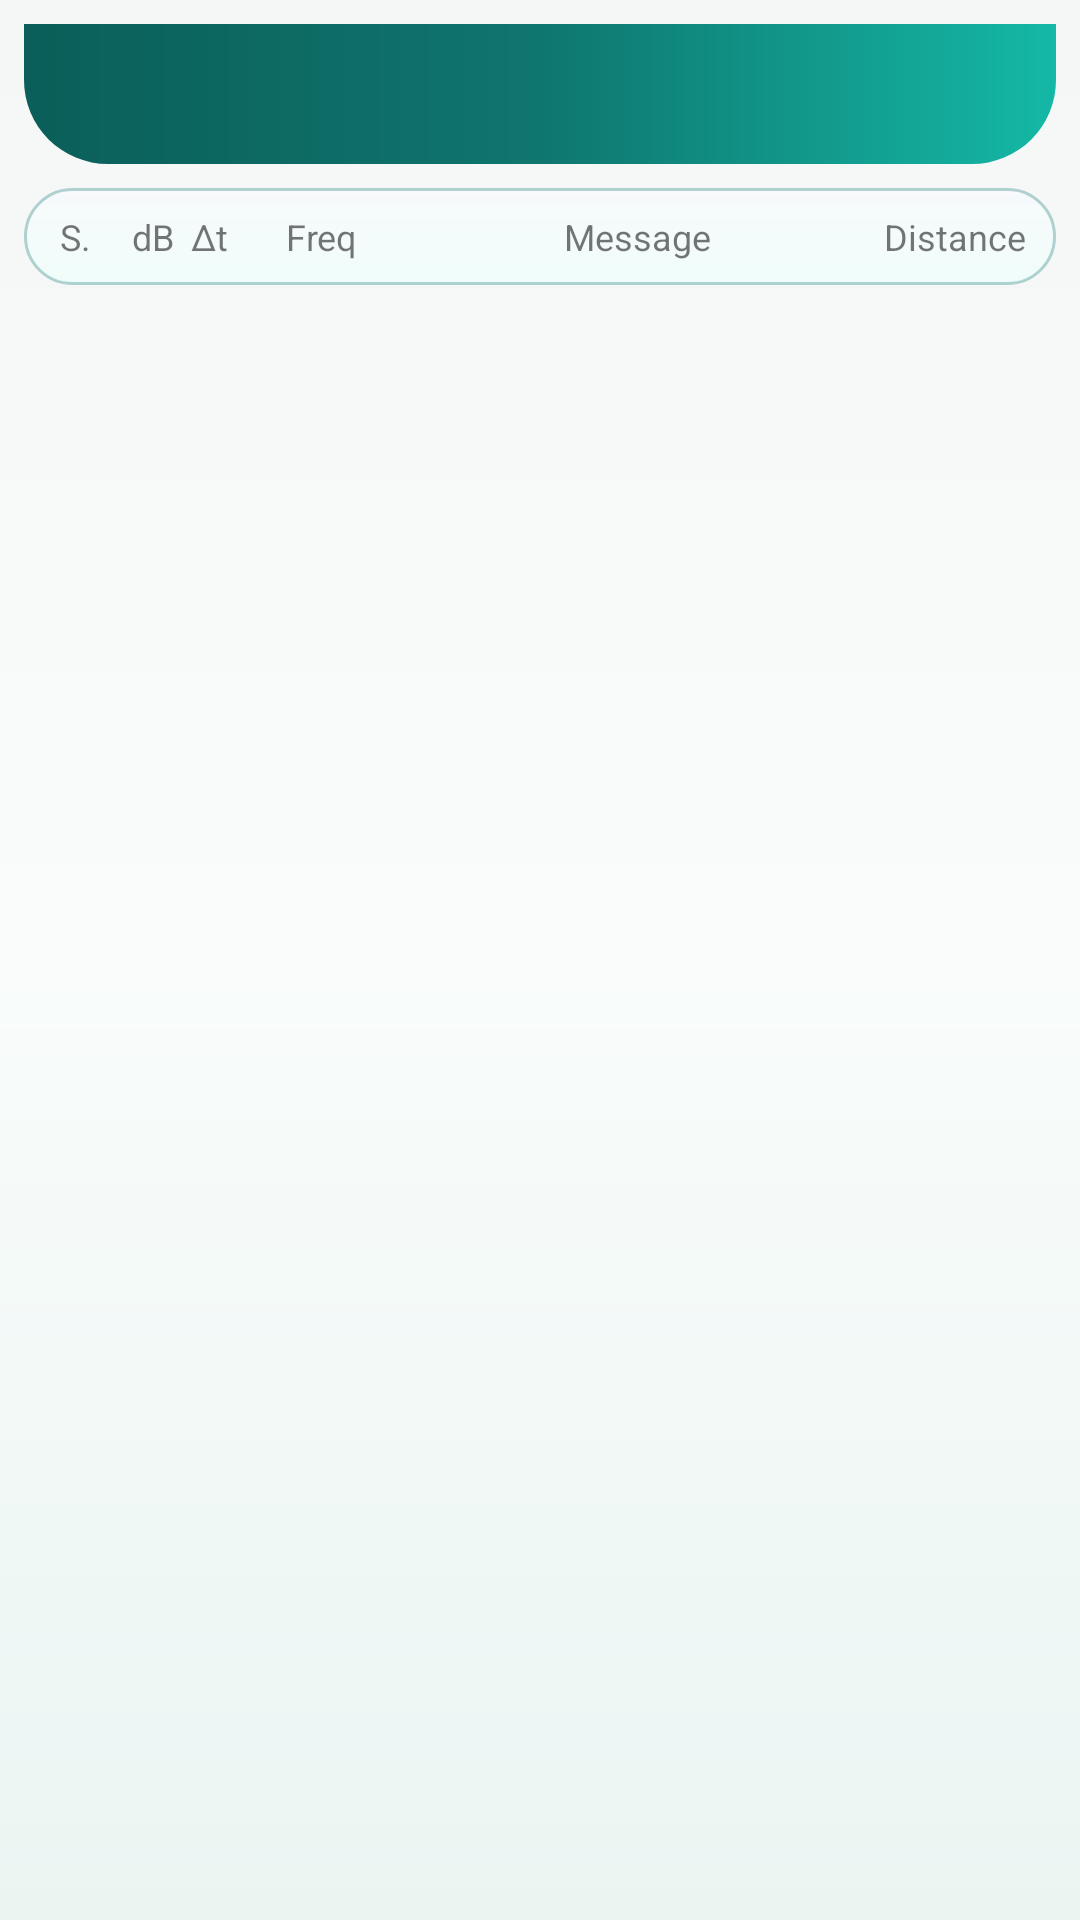

Produce the Android XML layout that renders to this screen, including the resource entries it uses.
<!-- AndroidManifest.xml: application theme Theme.Ft8CN -->
<!-- res/layout/fragment_calling_list.xml -->
<?xml version="1.0" encoding="utf-8"?>
<layout xmlns:android="http://schemas.android.com/apk/res/android"
    xmlns:app="http://schemas.android.com/apk/res-auto"
    xmlns:tools="http://schemas.android.com/tools">

    <data>

    </data>

    <androidx.constraintlayout.widget.ConstraintLayout
        android:id="@+id/frameLayout"
        android:layout_width="match_parent"
        android:layout_height="match_parent"
        android:background="@drawable/modern_screen_background"
        tools:context=".ui.CallingListFragment">

        <androidx.constraintlayout.widget.ConstraintLayout
            android:id="@+id/calling_list_tools_bar"
            android:layout_width="0dp"
            android:layout_height="wrap_content"
            android:layout_marginStart="8dp"
            android:layout_marginTop="8dp"
            android:layout_marginEnd="8dp"
            android:background="@drawable/modern_header_panel"
            android:paddingStart="6dp"
            android:paddingTop="6dp"
            android:paddingEnd="6dp"
            android:paddingBottom="8dp"
            app:layout_constraintEnd_toEndOf="parent"
            app:layout_constraintHorizontal_bias="0.0"
            app:layout_constraintStart_toStartOf="parent"
            app:layout_constraintTop_toTopOf="parent">

            <TextView
                android:id="@+id/timerTextView"
                android:layout_width="wrap_content"
                android:layout_height="wrap_content"
                android:textColor="@color/bar_text_view_color"
                android:textSize="12sp"

                app:layout_constraintBottom_toBottomOf="parent"
                app:layout_constraintEnd_toStartOf="@+id/timerImageButton"
                app:layout_constraintHorizontal_bias="0.5"
                app:layout_constraintStart_toStartOf="@+id/guideline6"
                app:layout_constraintTop_toBottomOf="@+id/maidenheadTextView"
                tools:text="123456" />

            <ImageButton
                android:id="@+id/timerImageButton"
                android:layout_width="wrap_content"
                android:layout_height="wrap_content"
                android:background="@drawable/imagebutton_style"
                android:contentDescription="@string/decode"
                app:layout_constraintBottom_toBottomOf="parent"
                app:layout_constraintEnd_toEndOf="parent"
                app:layout_constraintTop_toTopOf="parent"
                app:srcCompat="@drawable/ic_baseline_mic_off_48"
                tools:ignore="ImageContrastCheck,TouchTargetSizeCheck" />


            <ImageButton
                android:id="@+id/clearCallingListImageButton"
                android:layout_width="wrap_content"
                android:layout_height="wrap_content"
                android:background="@drawable/imagebutton_style"
                android:contentDescription="@string/delete"
                app:layout_constraintBottom_toBottomOf="parent"
                app:layout_constraintStart_toStartOf="parent"
                app:layout_constraintTop_toTopOf="parent"
                app:srcCompat="@drawable/clear_calling_list_image_48"
                tools:ignore="TouchTargetSizeCheck" />

            <TextView
                android:id="@+id/maidenheadTextView"
                android:layout_width="wrap_content"
                android:layout_height="wrap_content"
                android:textColor="@color/bar_text_view_color"
                android:textSize="12sp"
                app:layout_constraintBottom_toTopOf="@+id/timerTextView"
                app:layout_constraintEnd_toStartOf="@+id/timerImageButton"
                app:layout_constraintHorizontal_bias="0.5"
                app:layout_constraintStart_toStartOf="@+id/guideline6"
                app:layout_constraintTop_toTopOf="parent"
                tools:text="我的位置" />

            <TextView
                android:id="@+id/timeOffsetTextView"
                android:layout_width="wrap_content"
                android:layout_height="wrap_content"
                android:textColor="@color/bar_text_view_color"
                android:textSize="12sp"
                app:layout_constraintBottom_toTopOf="@+id/isDecodingTextView"
                app:layout_constraintEnd_toStartOf="@+id/guideline6"
                app:layout_constraintStart_toEndOf="@+id/clearCallingListImageButton"
                app:layout_constraintTop_toTopOf="parent"
                app:layout_constraintVertical_bias="1.0"
                tools:text="平均0.00秒，偏移1.40秒" />

            <androidx.constraintlayout.widget.Guideline
                android:id="@+id/guideline6"
                android:layout_width="wrap_content"
                android:layout_height="wrap_content"
                android:orientation="vertical"
                app:layout_constraintGuide_percent="0.5" />

            <TextView
                android:id="@+id/isDecodingTextView"
                android:layout_width="wrap_content"
                android:layout_height="wrap_content"
                android:textColor="@color/bar_text_view_color"
                android:textSize="12sp"
                app:layout_constraintBottom_toBottomOf="parent"
                app:layout_constraintEnd_toStartOf="@+id/guideline6"
                app:layout_constraintStart_toEndOf="@+id/clearCallingListImageButton"
                app:layout_constraintTop_toBottomOf="@+id/timeOffsetTextView"
                tools:text="解码用时1.4秒" />
        </androidx.constraintlayout.widget.ConstraintLayout>

        <androidx.recyclerview.widget.RecyclerView
            android:id="@+id/calling_list_recyclerView"
            android:layout_width="0dp"
            android:layout_height="0dp"
            android:layout_marginStart="8dp"
            android:layout_marginTop="8dp"
            android:layout_marginEnd="8dp"
            android:layout_marginBottom="8dp"
            app:layout_constraintBottom_toBottomOf="parent"
            app:layout_constraintEnd_toEndOf="parent"
            app:layout_constraintStart_toStartOf="parent"
            app:layout_constraintTop_toBottomOf="@+id/constraintLayout" />

        <androidx.constraintlayout.widget.ConstraintLayout
            android:id="@+id/constraintLayout"
            android:layout_width="match_parent"
            android:layout_height="wrap_content"
            android:layout_marginStart="8dp"
            android:layout_marginTop="8dp"
            android:layout_marginEnd="8dp"
            android:background="@drawable/editor_layout_style"
            app:layout_constraintEnd_toEndOf="parent"
            app:layout_constraintStart_toStartOf="parent"
            app:layout_constraintTop_toBottomOf="@+id/calling_list_tools_bar">

            <TextView
                android:id="@+id/decoder_counter_textView"
                android:layout_width="wrap_content"
                android:layout_height="wrap_content"
                android:text="@string/message"
                android:textSize="12sp"
                app:layout_constraintBottom_toBottomOf="parent"
                app:layout_constraintEnd_toStartOf="@+id/textView9"
                app:layout_constraintStart_toStartOf="@+id/guideline3"
                app:layout_constraintTop_toTopOf="parent" />

            <androidx.constraintlayout.widget.Guideline
                android:id="@+id/guideline3"
                android:layout_width="wrap_content"
                android:layout_height="wrap_content"
                android:orientation="vertical"
                app:layout_constraintGuide_begin="114dp" />

            <TextView
                android:id="@+id/textView4"
                android:layout_width="wrap_content"
                android:layout_height="wrap_content"
                android:layout_marginTop="2dp"
                android:layout_marginBottom="2dp"
                android:text="@string/db"
                android:textSize="12sp"
                app:layout_constraintBottom_toBottomOf="parent"
                app:layout_constraintEnd_toStartOf="@+id/guideline8"
                app:layout_constraintStart_toStartOf="@+id/guideline8"
                app:layout_constraintTop_toTopOf="parent" />

            <TextView
                android:id="@+id/textView6"
                android:layout_width="wrap_content"
                android:layout_height="wrap_content"
                android:layout_marginEnd="8dp"
                android:text="@string/dt"
                android:textSize="12sp"
                app:layout_constraintBottom_toBottomOf="@+id/textView4"
                app:layout_constraintEnd_toStartOf="@+id/guideline10"
                app:layout_constraintTop_toTopOf="@+id/textView4"
                app:layout_constraintVertical_bias="0.0" />

            <TextView
                android:id="@+id/textView10"
                android:layout_width="0dp"
                android:layout_height="wrap_content"
                android:gravity="center"
                android:text="@string/freq"
                android:textSize="12sp"
                app:layout_constraintBottom_toBottomOf="@+id/textView6"
                app:layout_constraintEnd_toStartOf="@+id/guideline3"
                app:layout_constraintStart_toStartOf="@+id/guideline10"
                app:layout_constraintTop_toTopOf="@+id/textView6" />

            <TextView
                android:id="@+id/textView9"
                android:layout_width="wrap_content"
                android:layout_height="wrap_content"
                android:layout_marginTop="2dp"
                android:layout_marginEnd="2dp"
                android:layout_marginBottom="2dp"
                android:text="@string/dist"
                android:textSize="12sp"
                app:layout_constraintBottom_toBottomOf="parent"
                app:layout_constraintEnd_toEndOf="parent"
                app:layout_constraintTop_toTopOf="parent" />

            <TextView
                android:id="@+id/textView2"
                android:layout_width="wrap_content"
                android:layout_height="wrap_content"
                android:layout_marginStart="4dp"
                android:text="@string/sequence"
                android:textSize="12sp"
                app:layout_constraintBottom_toBottomOf="@+id/textView4"
                app:layout_constraintStart_toStartOf="parent"
                app:layout_constraintTop_toTopOf="@+id/textView4" />

            <androidx.constraintlayout.widget.Guideline
                android:id="@+id/guideline8"
                android:layout_width="wrap_content"
                android:layout_height="wrap_content"
                android:orientation="vertical"
                app:layout_constraintGuide_begin="35dp" />

            <androidx.constraintlayout.widget.Guideline
                android:id="@+id/guideline10"
                android:layout_width="wrap_content"
                android:layout_height="wrap_content"
                android:orientation="vertical"
                app:layout_constraintGuide_begin="68dp" />
        </androidx.constraintlayout.widget.ConstraintLayout>

    </androidx.constraintlayout.widget.ConstraintLayout>
</layout>
<!-- resources referenced by this layout -->
<resources>
  <color name="bar_text_view_color">#FFF8FAFC</color>
  <!-- drawable editor_layout_style (drawable) -->
  <?xml version="1.0" encoding="utf-8"?>
  <shape xmlns:android="http://schemas.android.com/apk/res/android">
      <padding
          android:bottom="6dp"
          android:left="8dp"
          android:right="8dp"
          android:top="6dp" />
  
      <stroke
          android:width="1dp"
          android:color="@color/calling_list_item_color" />
  
      <gradient
          android:angle="270"
          android:startColor="@color/calling_list_start_color"
          android:endColor="@color/calling_list_end_color"
          android:type="linear" />
  
      <corners android:radius="18dp" />
  </shape>
  <!-- drawable modern_header_panel (drawable) -->
  <?xml version="1.0" encoding="utf-8"?>
  <shape xmlns:android="http://schemas.android.com/apk/res/android">
      <gradient
          android:angle="0"
          android:startColor="#FF0B5E59"
          android:centerColor="#FF0F766E"
          android:endColor="#FF14B8A6"
          android:type="linear" />
      <corners
          android:bottomLeftRadius="28dp"
          android:bottomRightRadius="28dp" />
  </shape>
  <!-- drawable modern_screen_background (drawable) -->
  <?xml version="1.0" encoding="utf-8"?>
  <shape xmlns:android="http://schemas.android.com/apk/res/android">
      <gradient
          android:angle="270"
          android:startColor="#FFF4F7F6"
          android:centerColor="#FFF9FCFB"
          android:endColor="#FFEAF5F2"
          android:type="linear" />
  </shape>
  <string name="db">dB</string>
  <string name="decode">Decode</string>
  <string name="delete">Delete</string>
  <string name="dist">Distance</string>
  <string name="dt">Δt</string>
  <string name="freq">Freq</string>
  <string name="message">Message</string>
  <string name="sequence">S.</string>
  <style name="Theme.Ft8CN" parent="Theme.MaterialComponents.DayNight.NoActionBar">
          
          <item name="colorPrimary">@color/purple_500</item>
          <item name="colorPrimaryVariant">@color/purple_700</item>
          <item name="colorOnPrimary">@color/white</item>
          
          <item name="colorSecondary">@color/teal_200</item>
          <item name="colorSecondaryVariant">@color/teal_700</item>
          <item name="colorOnSecondary">@color/black</item>
          <item name="android:windowBackground">@color/welcome_layout_ground_color</item>
          <item name="colorSurface">@color/white</item>
          <item name="colorOnSurface">@color/text_view_color</item>
          
          <item name="android:statusBarColor" tools:targetApi="l">?attr/colorPrimaryVariant</item>
          <item name="android:navigationBarColor" tools:targetApi="o_mr1">@color/welcome_layout_ground_color</item>
          
  
      </style>
  <color name="calling_list_item_color">#4D0F766E</color>
  <color name="calling_list_start_color">#FFF8FAFC</color>
  <color name="calling_list_end_color">#FFF0FDFA</color>
  <color name="button_press_solid_color">#335C7C77</color>
  <color name="button_disable_strocke_color">#22115E59</color>
  <color name="button_start_color">#FF0F766E</color>
  <color name="button_end_color">#FF14B8A6</color>
  <color name="button_stroke_color">#66115E59</color>
  <color name="purple_500">#FF0F766E</color>
  <color name="purple_700">#FF115E59</color>
  <color name="white">#FFFFFFFF</color>
  <color name="teal_200">#FFF59E0B</color>
  <color name="teal_700">#FFD97706</color>
  <color name="black">#FF000000</color>
  <color name="welcome_layout_ground_color">#FFF4F7F6</color>
  <color name="text_view_color">#334155</color>
</resources>
